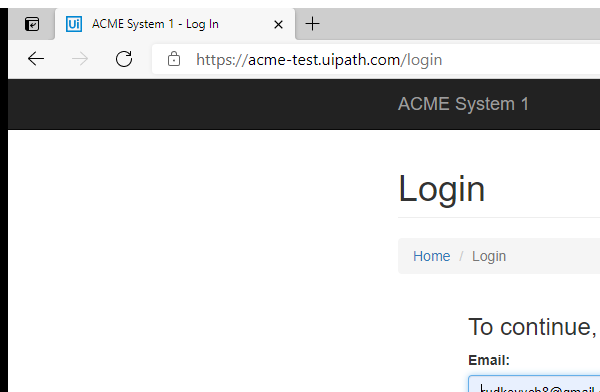
Task: Robotic Enterprise Framework
Workflow: AccessAcme

Step 1: Attach Window 'msedge.exe ACME' on the element in window 'ACME System 1*' (msedge.exe)
